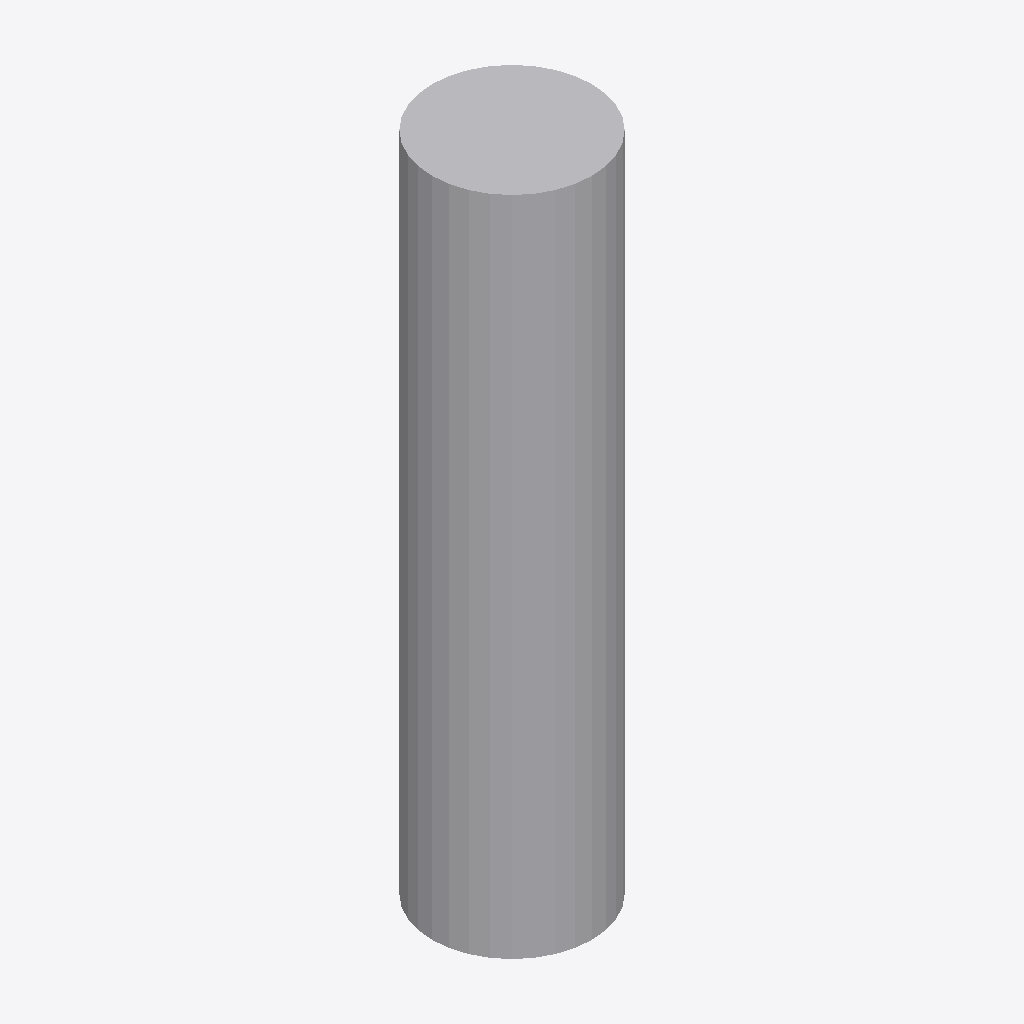
Isometric view of an IFC building model (IFC-SPF (STEP), schema IFC2X3, length unit metre), seen from the south-west, elements coloured by IFC class: 1 other element (light grey).
Extent 0.200 m × 0.200 m × 0.830 m (x, y, z). Storeys (1): Port De Barcelona at 0.00 m. Elements (1): 1 IfcFurnishingElement.

HEADER;
FILE_DESCRIPTION(('ViewDefinition [CoordinationView_V2.0]'),'2;1');
FILE_NAME('','',(''),(''),'','','');
FILE_SCHEMA(('IFC2X3'));
ENDSEC;
DATA;
#105=IFCPROJECT('34UKVHeH5CHvrwyycS_2aZ',$,'Port De Barcelona',$,$,'Port De Barcelona','Port De Barcelona',(#97),#92);
#130=IFCSITE('34UKVHeH5CHvrwyycS_2aX',$,'Default',$,$,#127,$,$,.ELEMENT.,(42,21,31,181945),(-71,-3,-24,-263305),0.0,$,$);
#115=IFCBUILDING('34UKVHeH5CHvrwyycS_2aY',$,'Port De Barcelona',$,$,#32,$,'Port De Barcelona',.ELEMENT.,$,$,$);
#124=IFCBUILDINGSTOREY('34UKVHeH5CHvrwyybZ1_NS',$,'Port De Barcelona',$,'Level:8mm Head',#122,$,'Port De Barcelona',.ELEMENT.,0.0);
#197=IFCFURNISHINGELEMENT('1heforO1nEs9nlFFOXDzai',$,'APBCN-URB-MOB-Pilono_Cilindro_PlasticoAzul_Baliza:Tipo1:252866',$,'APBCN-URB-MOB-Pilono_Cilindro_PlasticoAzul_Baliza:Tipo1',#195,#190,'252866');
ENDSEC;
